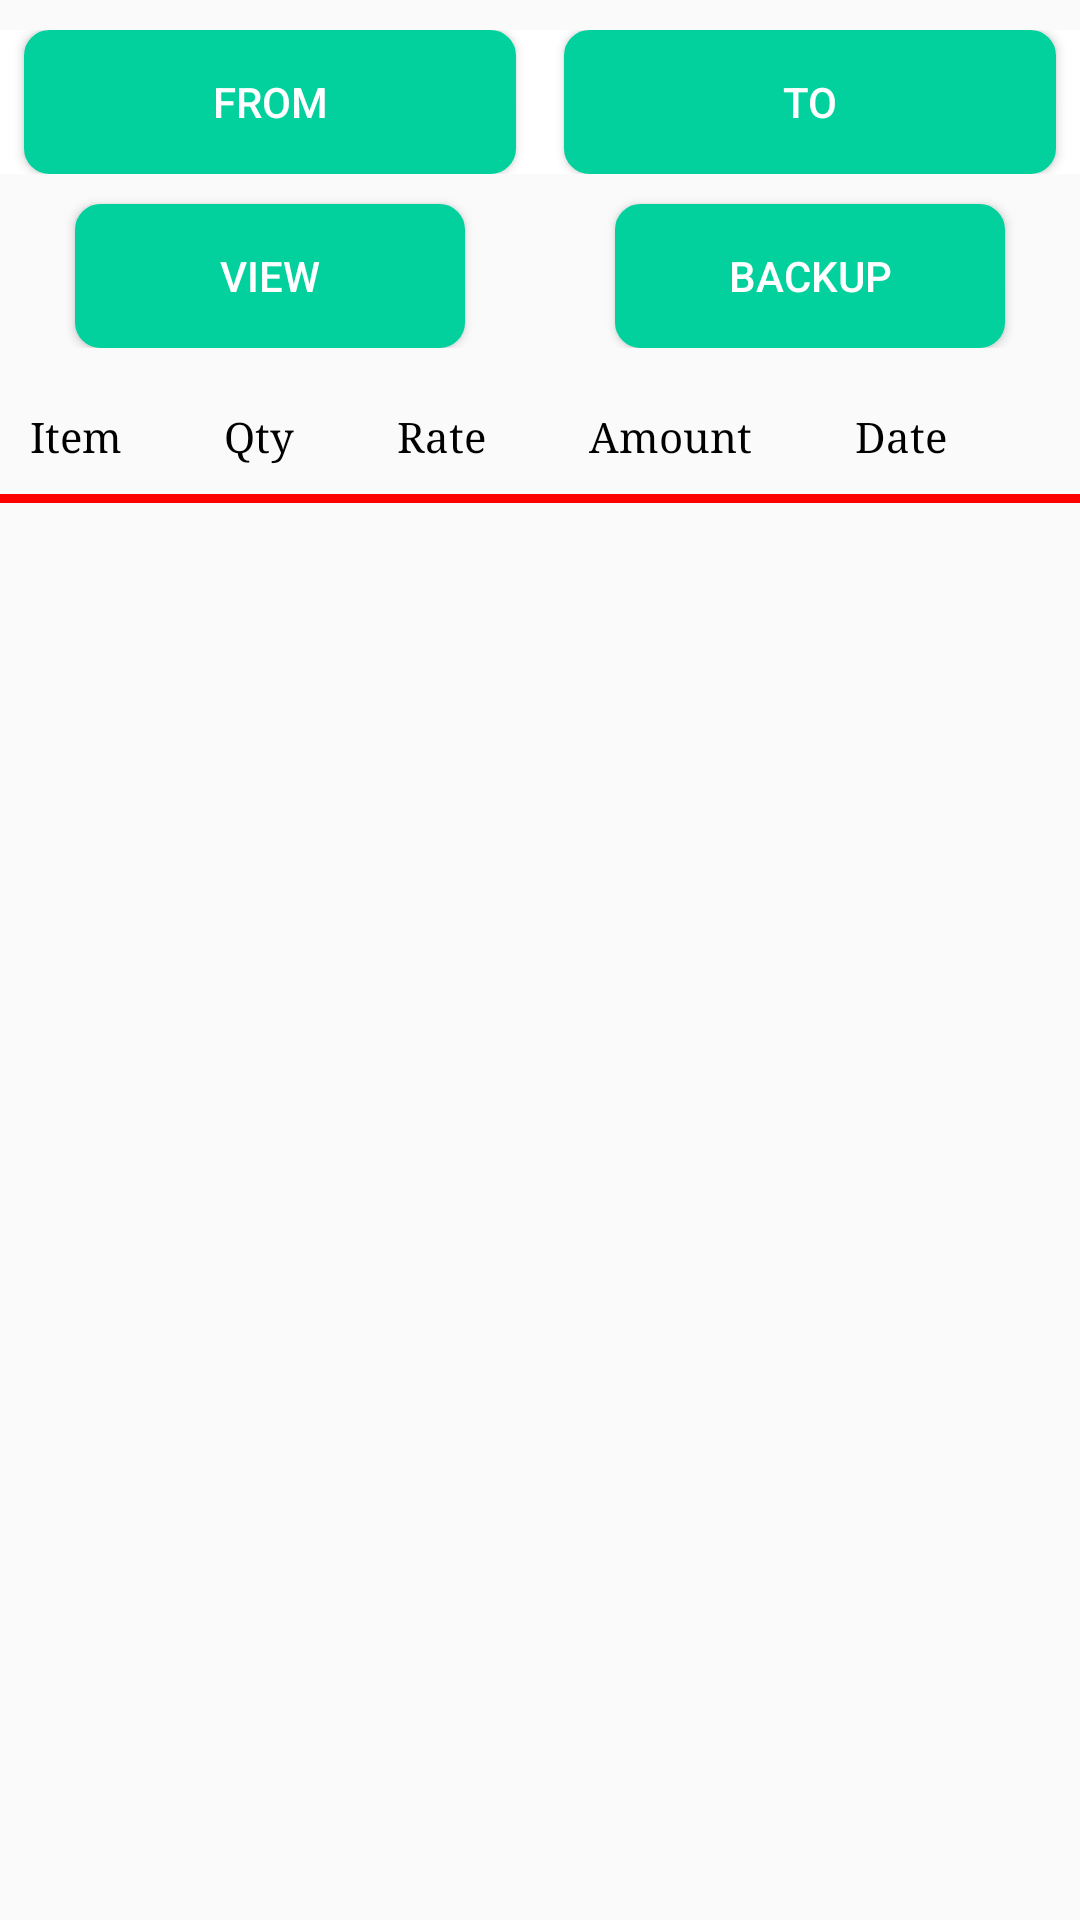

This screen was rendered from an Android layout file. Write that file and the resources it references.
<!-- AndroidManifest.xml: application theme AppTheme -->
<!-- res/layout/activity_salesview_activity.xml -->
<?xml version="1.0" encoding="utf-8"?>
<LinearLayout xmlns:android="http://schemas.android.com/apk/res/android"
    xmlns:app="http://schemas.android.com/apk/res-auto"
    xmlns:tools="http://schemas.android.com/tools"
    android:layout_width="match_parent"
    android:layout_height="match_parent"
    android:orientation="vertical"
    tools:context=".Salesview_activity">

    <LinearLayout
        android:background="#FFFFFF"
        android:layout_marginTop="10dp"
        android:orientation="horizontal"
        android:layout_width="match_parent"
        android:layout_height="wrap_content">
        <Button
            android:layout_marginLeft="8dp"
            android:layout_marginRight="8dp"
            android:textColor="#FFFFFF"
            android:background="@drawable/login_btn"
            android:id="@+id/btn_pick_date_from"
            android:layout_weight="2"
            android:text="From"
            android:layout_width="match_parent"
            android:layout_height="wrap_content" />
        <Button
            android:layout_marginLeft="8dp"
            android:layout_marginRight="8dp"
            android:textColor="#FFFFFF"
            android:background="@drawable/login_btn"
            android:layout_weight="2"
            android:id="@+id/btn_pick_date_to"

            android:text="To"
            android:layout_width="match_parent"
            android:layout_height="wrap_content" />
    </LinearLayout>
    <LinearLayout
        android:orientation="horizontal"
        android:layout_width="match_parent"
        android:layout_height="wrap_content">

<Button
    android:layout_weight="1"
    android:layout_marginTop="10dp"
    android:textColor="#FFFFFF"
    android:background="@drawable/login_btn"
    android:id="@+id/btn_sales_view"
    android:layout_marginLeft="25dp"
    android:layout_marginRight="25dp"
    android:text="View"
    android:layout_width="match_parent"
    android:layout_height="wrap_content" />
        <Button
            android:layout_weight="1"

            android:layout_marginTop="10dp"
            android:textColor="#FFFFFF"
            android:background="@drawable/login_btn"
            android:id="@+id/btn_sales_export"
            android:layout_marginLeft="25dp"
            android:layout_marginRight="25dp"
            android:text="Backup"
            android:layout_width="match_parent"
            android:layout_height="wrap_content" />
    </LinearLayout>
    <TableLayout
        android:layout_below="@+id/lltbl"
        android:layout_marginTop="10dp"
        android:id="@+id/table_layout"
        android:layout_width="match_parent"
        android:layout_height="wrap_content">

        <TableRow
            android:layout_height="wrap_content"
            android:layout_width="match_parent"
            android:id="@+id/table_row1"
            android:padding="10dp">

            <TextView
                android:id="@+id/name"
                android:fontFamily="serif"
                android:layout_height="wrap_content"
                android:layout_width="match_parent"
                android:layout_weight="1"
                android:textColor="#000"
                android:text="Item"/>
            <TextView
                android:id="@+id/age"
                android:textColor="#000"
                android:fontFamily="serif"
                android:layout_height="wrap_content"
                android:layout_width="match_parent"
                android:layout_weight="1"
                android:text="Qty"/>
            <TextView
                android:textColor="#000"
                android:id="@+id/position"
                android:fontFamily="serif"
                android:layout_height="wrap_content"
                android:layout_width="match_parent"
                android:layout_weight="1"
                android:text="Rate"/>
            <TextView
            android:textColor="#000"
            android:id="@+id/address"
            android:fontFamily="serif"
            android:layout_height="wrap_content"
            android:layout_width="match_parent"
            android:layout_weight="1"
            android:text="Amount"/>
            <TextView
                android:textColor="#000"
                android:id="@+id/date"
                android:fontFamily="serif"
                android:layout_height="wrap_content"
                android:layout_width="match_parent"
                android:layout_weight="1"
                android:text="Date"/>

        </TableRow>

        <View
            android:layout_height="3dip"
            android:layout_width="match_parent"
            android:background="#ff0000"/>

        <ListView
            android:layout_below="@id/table_layout"
            android:layout_above="@+id/llb"
            android:id="@+id/records_view_sales"
            android:layout_width="match_parent"
            android:layout_height="match_parent"
            android:layout_marginTop="16dp">
        </ListView>

    </TableLayout>












</LinearLayout>
<!-- resources referenced by this layout -->
<resources>
  <!-- drawable login_btn (drawable) -->
  <?xml version="1.0" encoding="utf-8"?>
  <shape xmlns:android="http://schemas.android.com/apk/res/android" >
  
      <stroke
          android:width="1dp"
          
          android:color="#02D09D" />
      <corners android:radius="8dp"
          />
  <solid android:color="#02D09D" />
  
  </shape>
  <style name="AppTheme" parent="Theme.AppCompat.Light.NoActionBar">
          
          <item name="colorPrimary">@color/colorPrimary</item>
          <item name="colorPrimaryDark">@color/colorPrimaryDark</item>
          <item name="colorAccent">@color/colorAccent</item>
      </style>
  <!-- not gathered from this repository: default colours our renderer supplied (Android Studio template values) -->
  <color name="colorPrimary">#FF6200EE</color>
  <color name="colorPrimaryDark">#FF3700B3</color>
  <color name="colorAccent">#FF03DAC5</color>
</resources>
